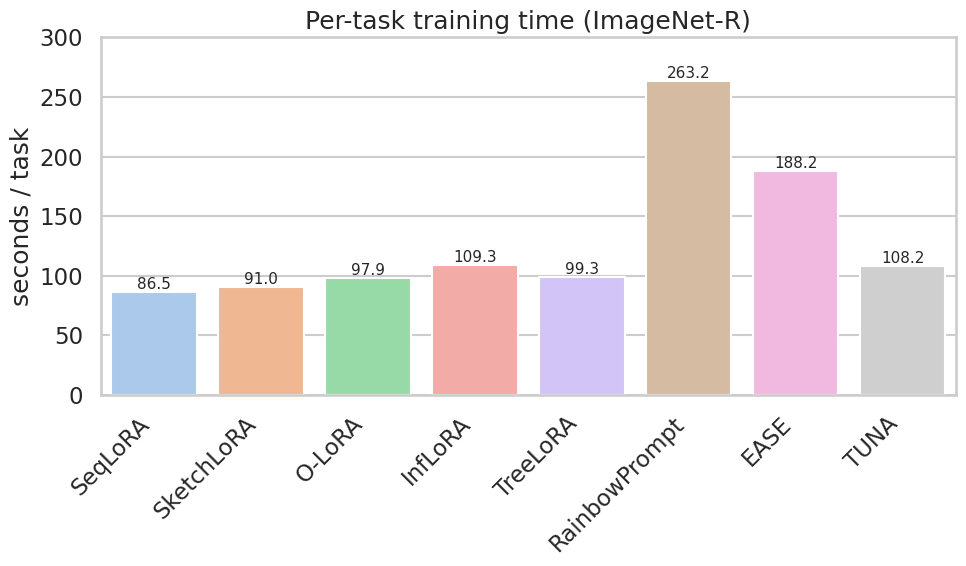

Python code for this plot: (Note: this script raises an exception after producing the figure.)
import matplotlib
matplotlib.use("Agg")
import matplotlib.pyplot as plt
import seaborn as sns
import pandas as pd
import os

# ImageNet-R, 3-task smoke (seed 1993), settled per-method configs, GPU2 sequential.
# HiDeLoRA excluded: its deployed forward selects a single stored slot rather than
# summing frozen slots (unlike O-LoRA/InfLoRA/TreeLoRA), so it collapses under CIL
# eval without oracle task-id -- not a comparable training-time data point here.
data = [
    ("SeqLoRA",       86.5),
    ("SketchLoRA",    91.0),
    ("O-LoRA",        97.9),
    ("InfLoRA",       109.3),
    ("TreeLoRA",      99.3),
    ("RainbowPrompt", 263.2),
    ("EASE",          188.2),
    ("TUNA",          108.2),
]
df = pd.DataFrame(data, columns=["Method", "train_s"])

sns.set_theme(style="whitegrid", context="talk")

fig, ax = plt.subplots(figsize=(10, 6))
sns.barplot(data=df, x="Method", y="train_s", hue="Method", palette="pastel", legend=False, ax=ax)
ax.set_title("Per-task training time (ImageNet-R)")
ax.set_ylabel("seconds / task")
ax.set_xlabel("")
ax.set_ylim(0, 300)
plt.setp(ax.get_xticklabels(), rotation=45, ha="right")
for p in ax.patches:
    ax.annotate(f"{p.get_height():.1f}", (p.get_x() + p.get_width()/2, p.get_height()),
                ha="center", va="bottom", fontsize=11)
fig.tight_layout()

out_path = os.path.join(os.path.dirname(__file__), "train_time_pastel.png")
fig.savefig(out_path, dpi=150)
print("saved", out_path)
